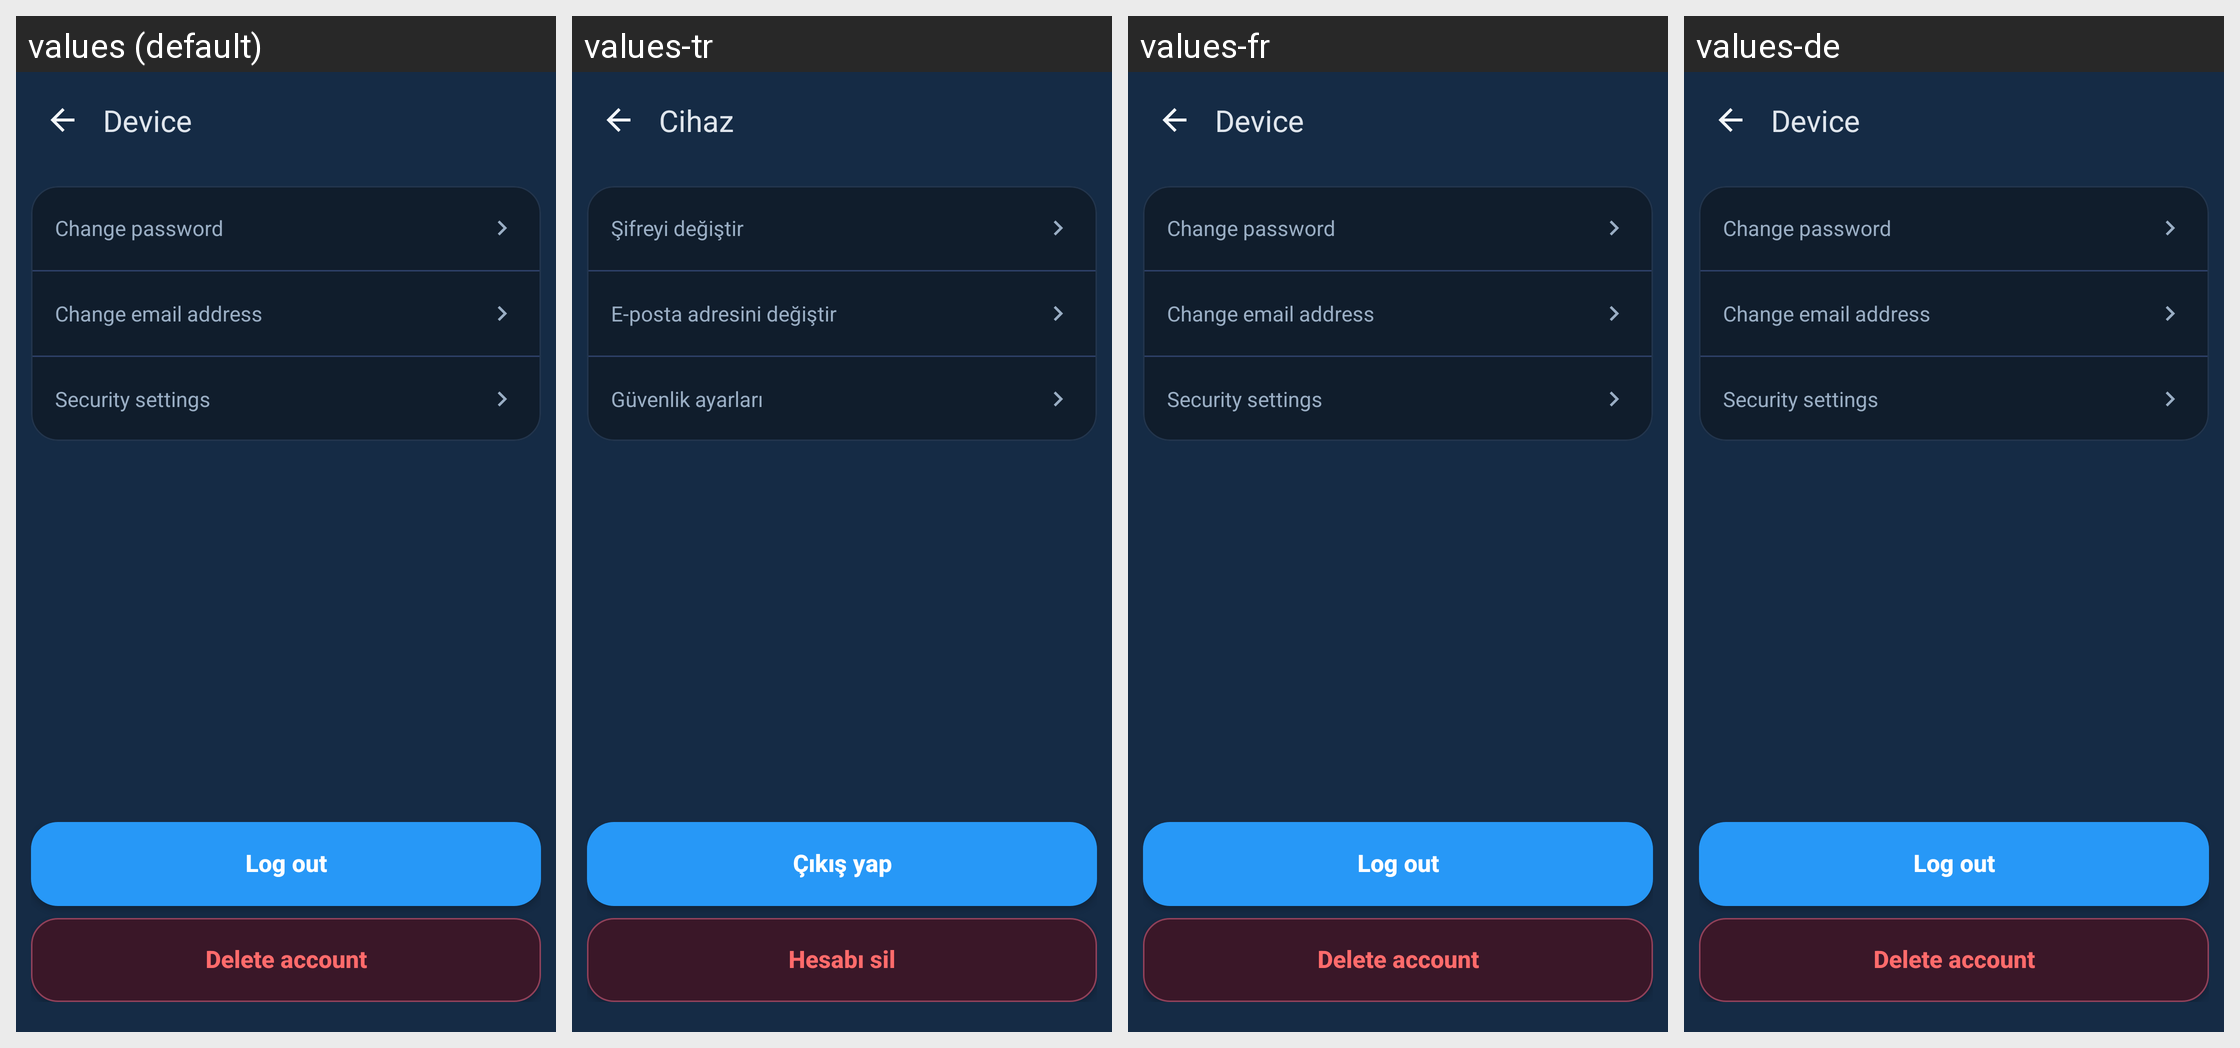

Here is an Android app screen in its default locale and in the app's own translations. Write out the translated-string differences for the strings that appear on this screen.
Android screen res/layout/fragment_logout.xml rendered under 4 locales, left to right: values (default), values-tr, values-fr, values-de. Device: Nexus 5 (rendered at 1080×1920; each locale shown at half size, 540×960, under a caption strip naming it); theme AppTheme.
Other locales in the repository, not shown: values-es.
Strings drawn on this screen, with the default value and each locale's value (text and hints the layout hard-codes, and strings that could not be matched under every locale, appear in the picture but are not listed):

account_settings_change_password
  values: Change password
  values-tr: Şifreyi değiştir
  values-fr: Change password  [not translated; the default value is used]
  values-de: Change password  [not translated; the default value is used]

account_settings_change_email
  values: Change email address
  values-tr: E-posta adresini değiştir
  values-fr: Change email address  [not translated; the default value is used]
  values-de: Change email address  [not translated; the default value is used]

account_settings_security_settings
  values: Security settings
  values-tr: Güvenlik ayarları
  values-fr: Security settings  [not translated; the default value is used]
  values-de: Security settings  [not translated; the default value is used]

account_settings_logout
  values: Log out
  values-tr: Çıkış yap
  values-fr: Log out  [not translated; the default value is used]
  values-de: Log out  [not translated; the default value is used]

account_settings_delete_account
  values: Delete account
  values-tr: Hesabı sil
  values-fr: Delete account  [not translated; the default value is used]
  values-de: Delete account  [not translated; the default value is used]

screen_title_device
  values: Device
  values-tr: Cihaz
  values-fr: Device  [not translated; the default value is used]
  values-de: Device  [not translated; the default value is used]
